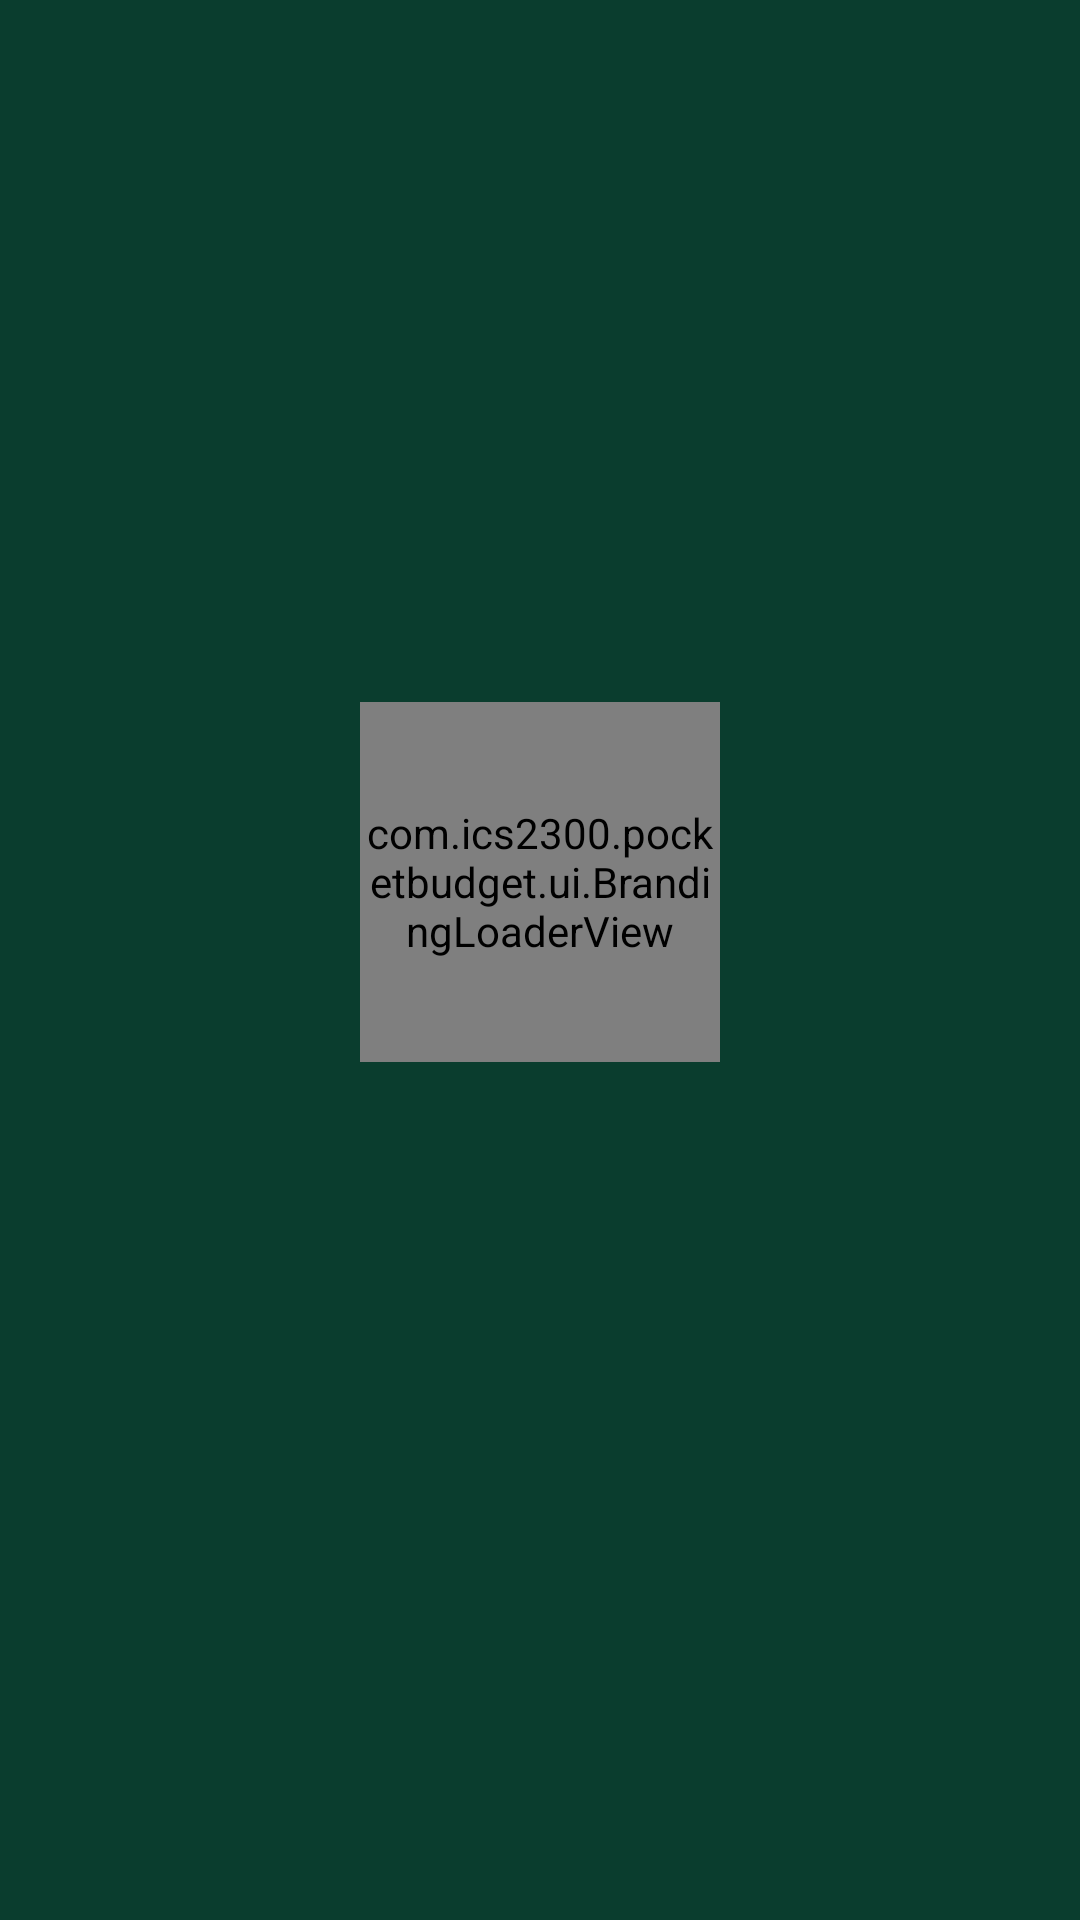

Reconstruct the res/layout file that produces this screen, plus the resources it refers to.
<!-- AndroidManifest.xml: activity theme Theme.AppCompat.NoActionBar -->
<!-- res/layout/activity_splash.xml -->
<?xml version="1.0" encoding="utf-8"?>
<androidx.constraintlayout.widget.ConstraintLayout 
    xmlns:android="http://schemas.android.com/apk/res/android"
    xmlns:app="http://schemas.android.com/apk/res-auto"
    android:layout_width="match_parent"
    android:layout_height="match_parent"
    android:background="@color/brand_dark_green">

    <com.ics2300.pocketbudget.ui.BrandingLoaderView
        android:id="@+id/branding_loader"
        android:layout_width="120dp"
        android:layout_height="120dp"
        app:layout_constraintBottom_toBottomOf="parent"
        app:layout_constraintEnd_toEndOf="parent"
        app:layout_constraintStart_toStartOf="parent"
        app:layout_constraintTop_toTopOf="parent"
        app:layout_constraintVertical_bias="0.45" />

    <TextView
        android:layout_width="wrap_content"
        android:layout_height="wrap_content"
        android:text="PocketBudget"
        android:textColor="@color/white"
        android:textSize="24sp"
        android:textStyle="bold"
        android:alpha="0.0"
        android:id="@+id/text_app_name"
        android:layout_marginTop="24dp"
        app:layout_constraintTop_toBottomOf="@id/branding_loader"
        app:layout_constraintStart_toStartOf="parent"
        app:layout_constraintEnd_toEndOf="parent" />

    <TextView
        android:layout_width="wrap_content"
        android:layout_height="wrap_content"
        android:text="Smart Finance Tracking"
        android:textColor="@color/brand_light_green"
        android:textSize="14sp"
        android:alpha="0.0"
        android:id="@+id/text_tagline"
        android:layout_marginTop="8dp"
        app:layout_constraintTop_toBottomOf="@id/text_app_name"
        app:layout_constraintStart_toStartOf="parent"
        app:layout_constraintEnd_toEndOf="parent" />

</androidx.constraintlayout.widget.ConstraintLayout>
<!-- resources referenced by this layout -->
<resources>
  <color name="brand_dark_green">#0A3D2E</color>
  <color name="brand_light_green">#D4E157</color>
  <color name="white">#FFFFFFFF</color>
</resources>
